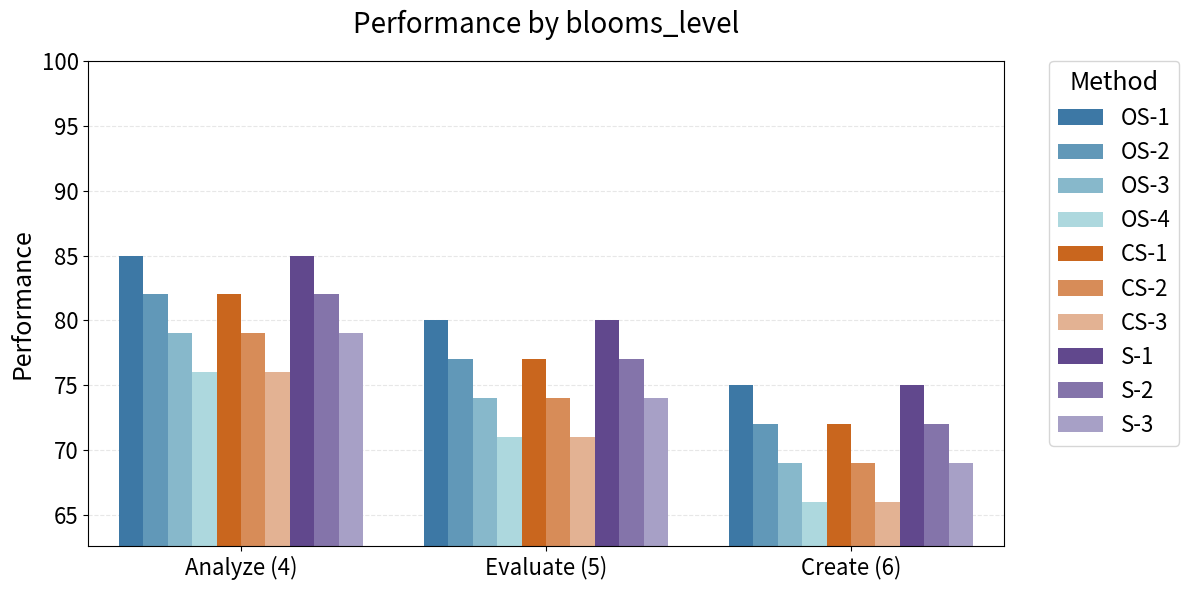
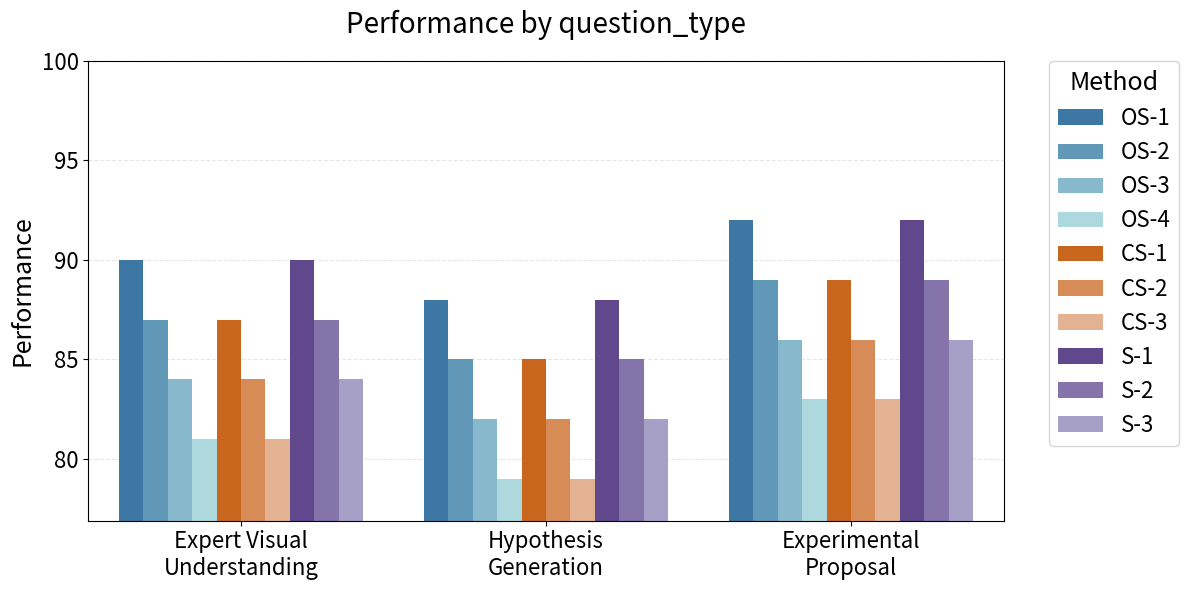
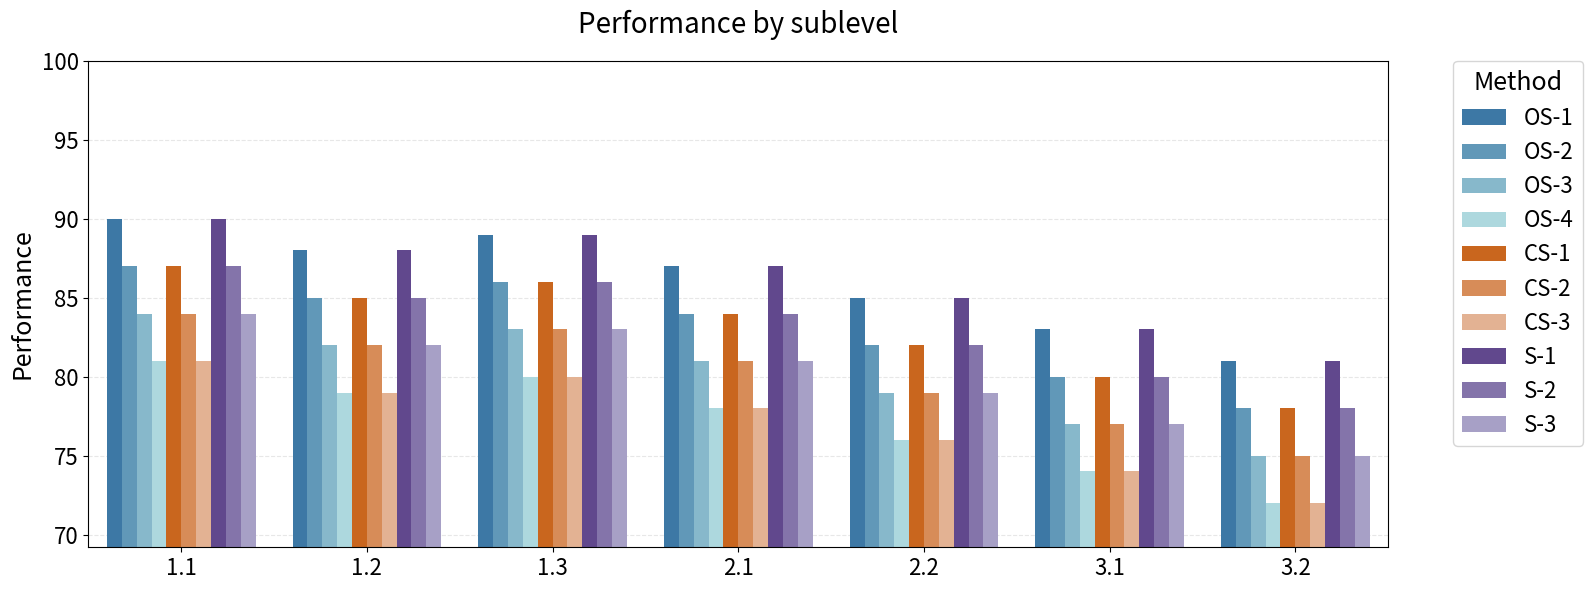

Here is the Python script that generated these plots, in order:
import pandas as pd
import matplotlib.pyplot as plt
import seaborn as sns

def plot_method_performance(df, metric_type, figsize=(12, 6), ylim=(60, 100)):
    """
    Create a bar plot of method performance using seaborn.
    
    Parameters:
    -----------
    df : pandas DataFrame
        DataFrame containing the data in the flat structure with columns:
        'method', 'type', 'metric_type', 'metric', 'performance'
    metric_type : str
        Type of metric to plot ('blooms_level' or 'question_type')
    figsize : tuple, optional (default=(12, 8))
        Figure size in inches
    ylim : tuple, optional (default=(60, 100))
        Y-axis limits
    
    """
    # Filter data for the specified metric type
    plot_df = df[df['metric_type'] == metric_type].copy()
    
    # Calculate y-axis lower limit based on data
    ymin = plot_df['performance'].min()
    y_margin = (100 - ymin) * 0.1  # 10% of the range to max
    ylim = (max(0, ymin - y_margin), 100)  # Keep upper limit at 100
    
    # Create color palette
    colors = {
        # Open Source - Blues
        'OS-1': '#2c7bb6',
        'OS-2': '#539cc6',
        'OS-3': '#7cbdd6',
        'OS-4': '#a5dee6',
        # Closed Source - Oranges
        'CS-1': '#e66101',
        'CS-2': '#ec8843',
        'CS-3': '#f1af85',
        # Specialized - Purples
        'S-1': '#5e3c99',
        'S-2': '#806bb3',
        'S-3': '#a39acc'
    }
    
    # Create figure
    fig, ax = plt.subplots(figsize=figsize)
    
    # Create the plot using seaborn
    sns.barplot(
        data=plot_df,
        x='metric',
        y='performance',
        hue='method',
        palette=colors,
        ax=ax
    )
    
    # Set title based on metric type
    title = f"Performance by {metric_type}"
    ax.set_title(title, fontsize=20, pad=20)
    
    # Customize axes with bigger font sizes
    ax.set_ylabel('Performance', fontsize=18)
    ax.set_xlabel('')
    ax.set_ylim(ylim)
    
    # Format x-axis labels - split into two lines if needed
    if metric_type == 'question_type':
        labels = ['Expert Visual\nUnderstanding', 'Hypothesis\nGeneration', 'Experimental\nProposal']
        ax.set_xticklabels(labels, fontsize=16)
    else:
        ax.set_xticklabels(ax.get_xticklabels(), fontsize=16)
    
    # Increase tick label size
    ax.tick_params(axis='both', which='major', labelsize=16)
    
    # Adjust legend with bigger font
    ax.legend(
        bbox_to_anchor=(1.05, 1),
        loc='upper left',
        borderaxespad=0,
        title='Method',
        fontsize=16,
        title_fontsize=18
    )
    
    # Add grid lines
    ax.yaxis.grid(True, linestyle='--', alpha=0.3)
    ax.set_axisbelow(True)  # Put grid behind bars
    
    # Adjust layout
    plt.tight_layout()

    
    plt.savefig(f'{metric_type}_performance.png', dpi=300)

def create_fake_data():
    """Create sample data for all metrics including sublevels"""
    methods = {
        'Open Source': ['OS-1', 'OS-2', 'OS-3', 'OS-4'],
        'Closed Source': ['CS-1', 'CS-2', 'CS-3'],
        'Specialized': ['S-1', 'S-2', 'S-3']
    }
    
    blooms_levels = {
        'Analyze (4)': {'base': 80, 'decay': 3},
        'Evaluate (5)': {'base': 75, 'decay': 3},
        'Create (6)': {'base': 70, 'decay': 3}
    }
    
    question_types = {
        'Expert Visual Understanding': {'base': 85, 'decay': 3},
        'Hypothesis Generation': {'base': 83, 'decay': 3},
        'Experimental Proposal': {'base': 87, 'decay': 3}
    }
    
    sublevels = {
        '1.1': {'base': 85, 'decay': 3},
        '1.2': {'base': 83, 'decay': 3},
        '1.3': {'base': 84, 'decay': 3},
        '2.1': {'base': 82, 'decay': 3},
        '2.2': {'base': 80, 'decay': 3},
        '3.1': {'base': 78, 'decay': 3},
        '3.2': {'base': 76, 'decay': 3}
    }
    
    data = []
    
    def get_performance(base, decay, method_index):
        return base - (decay * method_index) + (2 if 'CS' in method else 5 if 'S' in method else 0)
    
    for type_name, method_list in methods.items():
        for method_index, method in enumerate(method_list):
            # Add Bloom's levels data
            for level_name, level_info in blooms_levels.items():
                data.append({
                    'method': method,
                    'type': type_name,
                    'metric_type': 'blooms_level',
                    'metric': level_name,
                    'performance': get_performance(level_info['base'], level_info['decay'], method_index)
                })
            
            # Add question types data
            for question_name, question_info in question_types.items():
                data.append({
                    'method': method,
                    'type': type_name,
                    'metric_type': 'question_type',
                    'metric': question_name,
                    'performance': get_performance(question_info['base'], question_info['decay'], method_index)
                })
            
            # Add sublevel data
            for sublevel_name, sublevel_info in sublevels.items():
                data.append({
                    'method': method,
                    'type': type_name,
                    'metric_type': 'sublevel',
                    'metric': sublevel_name,
                    'performance': get_performance(sublevel_info['base'], sublevel_info['decay'], method_index)
                })
    
    return pd.DataFrame(data)

# Example usage with fake data
if __name__ == "__main__":


    # Create the fake data
    df = create_fake_data()
    
    # Create plots
    plot_method_performance(df, metric_type='blooms_level')
    
    plot_method_performance(df, metric_type='question_type')

    plot_method_performance(df, metric_type='sublevel', figsize=(16, 6))
